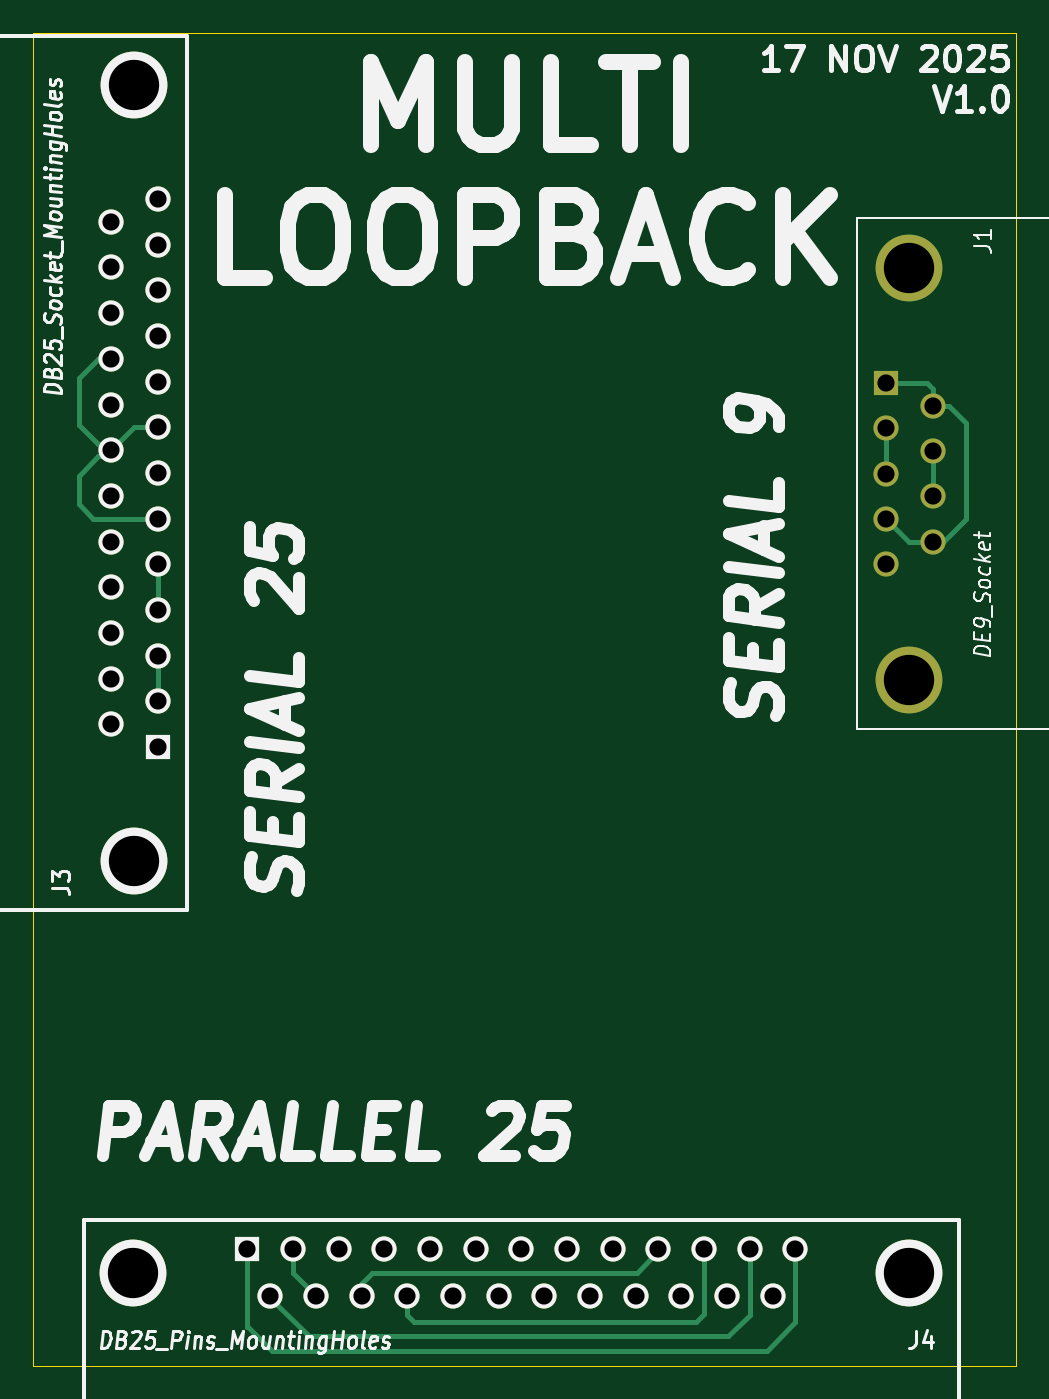
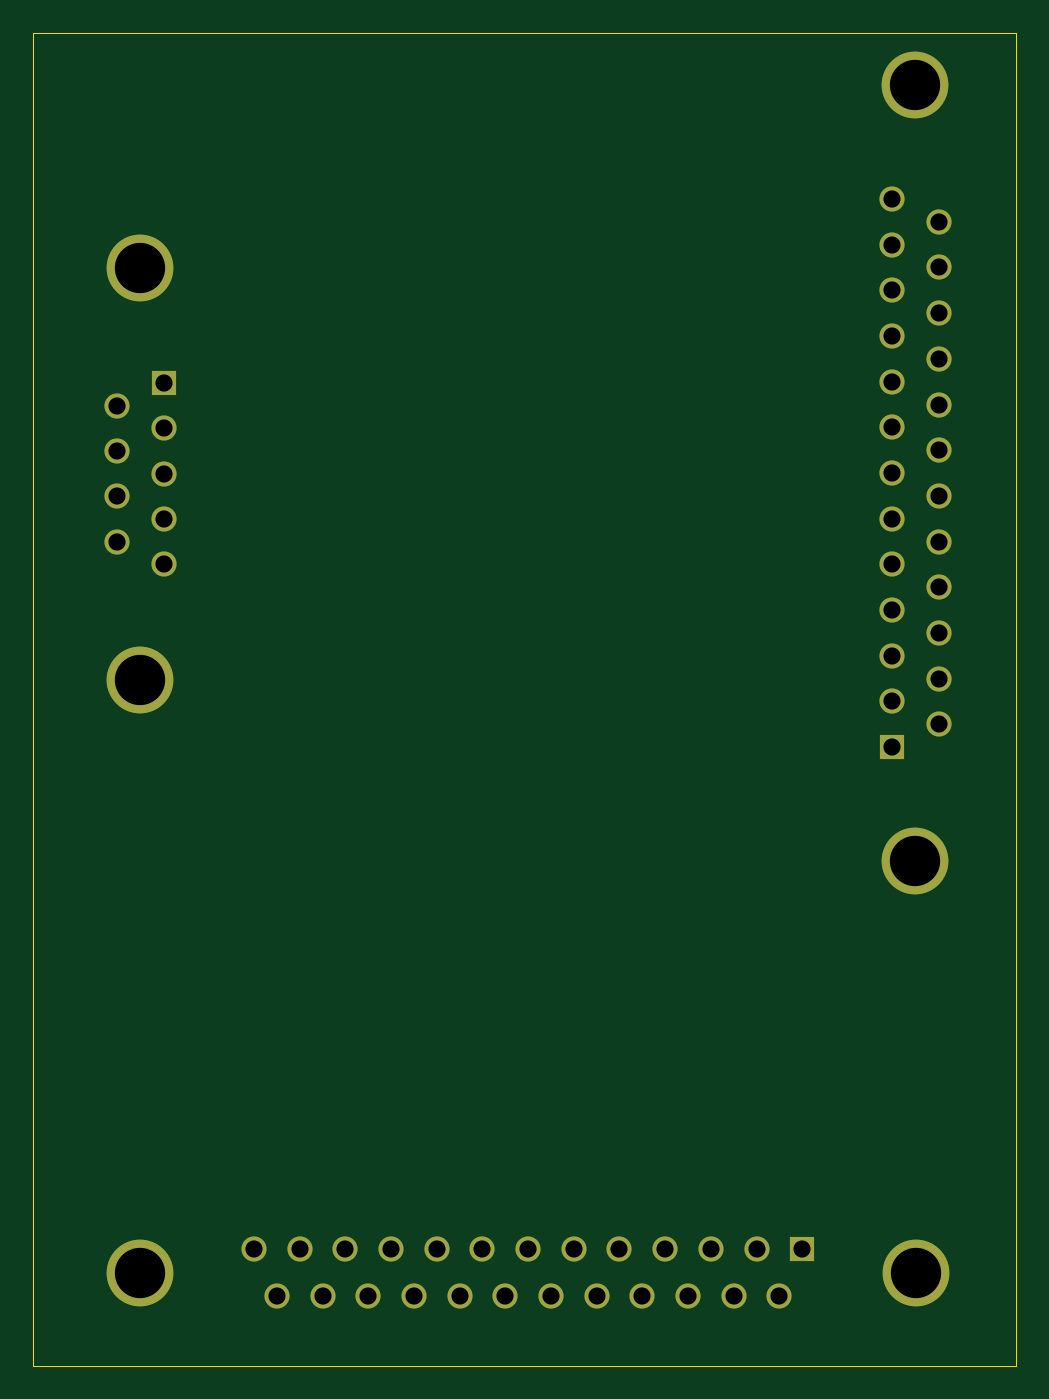
Circuit board: 11 layer files. Board 59.6 x 80.8 mm.
- bottom_copper: LoopbackBoard-B_Cu.gbr (5184 bytes)
- bottom_mask: LoopbackBoard-B_Mask.gbr (2310 bytes)
- paste: LoopbackBoard-B_Paste.gbr (471 bytes)
- bottom_silk: LoopbackBoard-B_Silkscreen.gbr (472 bytes)
- outline: LoopbackBoard-Edge_Cuts.gbr (633 bytes)
- top_copper: LoopbackBoard-F_Cu.gbr (8100 bytes)
- top_mask: LoopbackBoard-F_Mask.gbr (2310 bytes)
- paste: LoopbackBoard-F_Paste.gbr (471 bytes)
- top_silk: LoopbackBoard-F_Silkscreen.gbr (54240 bytes)
- drill: LoopbackBoard-NPTH.drl (281 bytes)
- drill: LoopbackBoard-PTH.drl (1528 bytes)

=== bottom_copper: LoopbackBoard-B_Cu.gbr ===
%TF.GenerationSoftware,KiCad,Pcbnew,9.0.4*%
%TF.CreationDate,2025-11-17T21:33:10+13:00*%
%TF.ProjectId,LoopbackBoard,4c6f6f70-6261-4636-9b42-6f6172642e6b,rev?*%
%TF.SameCoordinates,Original*%
%TF.FileFunction,Copper,L2,Bot*%
%TF.FilePolarity,Positive*%
%FSLAX46Y46*%
G04 Gerber Fmt 4.6, Leading zero omitted, Abs format (unit mm)*
G04 Created by KiCad (PCBNEW 9.0.4) date 2025-11-17 21:33:10*
%MOMM*%
%LPD*%
G01*
G04 APERTURE LIST*
%TA.AperFunction,ComponentPad*%
%ADD10C,4.048760*%
%TD*%
%TA.AperFunction,ComponentPad*%
%ADD11R,1.524000X1.524000*%
%TD*%
%TA.AperFunction,ComponentPad*%
%ADD12C,1.524000*%
%TD*%
G04 APERTURE END LIST*
D10*
%TO.P,J1,0,PAD*%
%TO.N,unconnected-(J1-PAD-Pad0)*%
X129349500Y-35098740D03*
%TO.N,unconnected-(J1-PAD-Pad0)_1*%
X129349500Y-60087260D03*
D11*
%TO.P,J1,1,1*%
%TO.N,Net-(J1-Pad1)*%
X127927100Y-42106600D03*
D12*
%TO.P,J1,2,2*%
%TO.N,Net-(J1-Pad2)*%
X127927100Y-44849800D03*
%TO.P,J1,3,3*%
X127927100Y-47593000D03*
%TO.P,J1,4,4*%
%TO.N,Net-(J1-Pad1)*%
X127927100Y-50336200D03*
%TO.P,J1,5,5*%
%TO.N,unconnected-(J1-Pad5)*%
X127927100Y-53079400D03*
%TO.P,J1,6,6*%
%TO.N,Net-(J1-Pad1)*%
X130771900Y-43478200D03*
%TO.P,J1,7,7*%
%TO.N,Net-(J1-Pad7)*%
X130771900Y-46196000D03*
%TO.P,J1,8,8*%
X130771900Y-48964600D03*
%TO.P,J1,9,9*%
%TO.N,Net-(J1-Pad1)*%
X130771900Y-51707800D03*
%TD*%
D11*
%TO.P,J4,1,1*%
%TO.N,Net-(J4-Pad1)*%
X89217500Y-94596000D03*
D12*
%TO.P,J4,2,2*%
%TO.N,Net-(J4-P15)*%
X91986100Y-94596000D03*
%TO.P,J4,3,3*%
%TO.N,unconnected-(J4-Pad3)*%
X94754700Y-94596000D03*
%TO.P,J4,4,4*%
%TO.N,unconnected-(J4-Pad4)*%
X97523300Y-94596000D03*
%TO.P,J4,5,5*%
%TO.N,unconnected-(J4-Pad5)*%
X100291900Y-94596000D03*
%TO.P,J4,6,6*%
%TO.N,unconnected-(J4-Pad6)*%
X103060500Y-94596000D03*
%TO.P,J4,7,7*%
%TO.N,unconnected-(J4-Pad7)*%
X105829100Y-94596000D03*
%TO.P,J4,8,8*%
%TO.N,unconnected-(J4-Pad8)*%
X108597700Y-94596000D03*
%TO.P,J4,9,9*%
%TO.N,unconnected-(J4-Pad9)*%
X111366300Y-94596000D03*
%TO.P,J4,10,10*%
%TO.N,Net-(J4-P16)*%
X114134900Y-94596000D03*
%TO.P,J4,11,11*%
%TO.N,Net-(J4-P17)*%
X116903500Y-94596000D03*
%TO.P,J4,12,12*%
%TO.N,Net-(J4-P14)*%
X119672100Y-94596000D03*
%TO.P,J4,13,13*%
%TO.N,Net-(J4-Pad1)*%
X122440700Y-94596000D03*
%TO.P,J4,14,P14*%
%TO.N,Net-(J4-P14)*%
X90601800Y-97440800D03*
%TO.P,J4,15,P15*%
%TO.N,Net-(J4-P15)*%
X93370400Y-97440800D03*
%TO.P,J4,16,P16*%
%TO.N,Net-(J4-P16)*%
X96139000Y-97440800D03*
%TO.P,J4,17,P17*%
%TO.N,Net-(J4-P17)*%
X98907600Y-97440800D03*
%TO.P,J4,18,P18*%
%TO.N,unconnected-(J4-P18-Pad18)*%
X101676200Y-97440800D03*
%TO.P,J4,19,P19*%
%TO.N,unconnected-(J4-P19-Pad19)*%
X104444800Y-97440800D03*
%TO.P,J4,20,P20*%
%TO.N,unconnected-(J4-P20-Pad20)*%
X107213400Y-97440800D03*
%TO.P,J4,21,P21*%
%TO.N,unconnected-(J4-P21-Pad21)*%
X109982000Y-97440800D03*
%TO.P,J4,22,P22*%
%TO.N,unconnected-(J4-P22-Pad22)*%
X112750600Y-97440800D03*
%TO.P,J4,23,P23*%
%TO.N,unconnected-(J4-P23-Pad23)*%
X115519200Y-97440800D03*
%TO.P,J4,24,P24*%
%TO.N,unconnected-(J4-P24-Pad24)*%
X118287800Y-97440800D03*
%TO.P,J4,25,P25*%
%TO.N,unconnected-(J4-P25-Pad25)*%
X121056400Y-97440800D03*
D10*
%TO.P,J4,GND*%
%TO.N,N/C*%
X129349100Y-96018400D03*
X82309100Y-96018400D03*
%TD*%
D11*
%TO.P,J3,1,1*%
%TO.N,unconnected-(J3-Pad1)*%
X83781900Y-64160400D03*
D12*
%TO.P,J3,2,2*%
%TO.N,Net-(J3-Pad2)*%
X83781900Y-61391800D03*
%TO.P,J3,3,3*%
X83781900Y-58623200D03*
%TO.P,J3,4,4*%
%TO.N,Net-(J3-Pad4)*%
X83781900Y-55854600D03*
%TO.P,J3,5,5*%
X83781900Y-53086000D03*
%TO.P,J3,6,6*%
%TO.N,Net-(J3-P20)*%
X83781900Y-50317400D03*
%TO.P,J3,7,7*%
%TO.N,unconnected-(J3-Pad7)*%
X83781900Y-47548800D03*
%TO.P,J3,8,8*%
%TO.N,Net-(J3-P20)*%
X83781900Y-44780200D03*
%TO.P,J3,9,9*%
%TO.N,unconnected-(J3-Pad9)*%
X83781900Y-42011600D03*
%TO.P,J3,10,10*%
%TO.N,unconnected-(J3-Pad10)*%
X83781900Y-39243000D03*
%TO.P,J3,11,11*%
%TO.N,unconnected-(J3-Pad11)*%
X83781900Y-36474400D03*
%TO.P,J3,12,12*%
%TO.N,unconnected-(J3-Pad12)*%
X83781900Y-33705800D03*
%TO.P,J3,13,13*%
%TO.N,unconnected-(J3-Pad13)*%
X83781900Y-30937200D03*
%TO.P,J3,14,P14*%
%TO.N,unconnected-(J3-P14-Pad14)*%
X80937100Y-62776100D03*
%TO.P,J3,15,P15*%
%TO.N,unconnected-(J3-P15-Pad15)*%
X80937100Y-60007500D03*
%TO.P,J3,16,P16*%
%TO.N,unconnected-(J3-P16-Pad16)*%
X80937100Y-57238900D03*
%TO.P,J3,17,P17*%
%TO.N,unconnected-(J3-P17-Pad17)*%
X80937100Y-54470300D03*
%TO.P,J3,18,P18*%
%TO.N,unconnected-(J3-P18-Pad18)*%
X80937100Y-51701700D03*
%TO.P,J3,19,P19*%
%TO.N,unconnected-(J3-P19-Pad19)*%
X80937100Y-48933100D03*
%TO.P,J3,20,P20*%
%TO.N,Net-(J3-P20)*%
X80937100Y-46164500D03*
%TO.P,J3,21,P21*%
%TO.N,unconnected-(J3-P21-Pad21)*%
X80937100Y-43395900D03*
%TO.P,J3,22,P22*%
%TO.N,Net-(J3-P20)*%
X80937100Y-40627300D03*
%TO.P,J3,23,P23*%
%TO.N,unconnected-(J3-P23-Pad23)*%
X80937100Y-37858700D03*
%TO.P,J3,24,P24*%
%TO.N,unconnected-(J3-P24-Pad24)*%
X80937100Y-35090100D03*
%TO.P,J3,25,P25*%
%TO.N,unconnected-(J3-P25-Pad25)*%
X80937100Y-32321500D03*
D10*
%TO.P,J3,GND*%
%TO.N,N/C*%
X82359500Y-71068800D03*
X82359500Y-24028800D03*
%TD*%
M02*

=== bottom_mask: LoopbackBoard-B_Mask.gbr ===
%TF.GenerationSoftware,KiCad,Pcbnew,9.0.4*%
%TF.CreationDate,2025-11-17T21:33:10+13:00*%
%TF.ProjectId,LoopbackBoard,4c6f6f70-6261-4636-9b42-6f6172642e6b,rev?*%
%TF.SameCoordinates,Original*%
%TF.FileFunction,Soldermask,Bot*%
%TF.FilePolarity,Negative*%
%FSLAX46Y46*%
G04 Gerber Fmt 4.6, Leading zero omitted, Abs format (unit mm)*
G04 Created by KiCad (PCBNEW 9.0.4) date 2025-11-17 21:33:10*
%MOMM*%
%LPD*%
G01*
G04 APERTURE LIST*
%ADD10C,4.048760*%
%ADD11R,1.524000X1.524000*%
%ADD12C,1.524000*%
G04 APERTURE END LIST*
D10*
%TO.C,J1*%
X129349500Y-35098740D03*
X129349500Y-60087260D03*
D11*
X127927100Y-42106600D03*
D12*
X127927100Y-44849800D03*
X127927100Y-47593000D03*
X127927100Y-50336200D03*
X127927100Y-53079400D03*
X130771900Y-43478200D03*
X130771900Y-46196000D03*
X130771900Y-48964600D03*
X130771900Y-51707800D03*
%TD*%
D11*
%TO.C,J4*%
X89217500Y-94596000D03*
D12*
X91986100Y-94596000D03*
X94754700Y-94596000D03*
X97523300Y-94596000D03*
X100291900Y-94596000D03*
X103060500Y-94596000D03*
X105829100Y-94596000D03*
X108597700Y-94596000D03*
X111366300Y-94596000D03*
X114134900Y-94596000D03*
X116903500Y-94596000D03*
X119672100Y-94596000D03*
X122440700Y-94596000D03*
X90601800Y-97440800D03*
X93370400Y-97440800D03*
X96139000Y-97440800D03*
X98907600Y-97440800D03*
X101676200Y-97440800D03*
X104444800Y-97440800D03*
X107213400Y-97440800D03*
X109982000Y-97440800D03*
X112750600Y-97440800D03*
X115519200Y-97440800D03*
X118287800Y-97440800D03*
X121056400Y-97440800D03*
D10*
X129349100Y-96018400D03*
X82309100Y-96018400D03*
%TD*%
D11*
%TO.C,J3*%
X83781900Y-64160400D03*
D12*
X83781900Y-61391800D03*
X83781900Y-58623200D03*
X83781900Y-55854600D03*
X83781900Y-53086000D03*
X83781900Y-50317400D03*
X83781900Y-47548800D03*
X83781900Y-44780200D03*
X83781900Y-42011600D03*
X83781900Y-39243000D03*
X83781900Y-36474400D03*
X83781900Y-33705800D03*
X83781900Y-30937200D03*
X80937100Y-62776100D03*
X80937100Y-60007500D03*
X80937100Y-57238900D03*
X80937100Y-54470300D03*
X80937100Y-51701700D03*
X80937100Y-48933100D03*
X80937100Y-46164500D03*
X80937100Y-43395900D03*
X80937100Y-40627300D03*
X80937100Y-37858700D03*
X80937100Y-35090100D03*
X80937100Y-32321500D03*
D10*
X82359500Y-71068800D03*
X82359500Y-24028800D03*
%TD*%
M02*

=== paste: LoopbackBoard-B_Paste.gbr ===
%TF.GenerationSoftware,KiCad,Pcbnew,9.0.4*%
%TF.CreationDate,2025-11-17T21:33:10+13:00*%
%TF.ProjectId,LoopbackBoard,4c6f6f70-6261-4636-9b42-6f6172642e6b,rev?*%
%TF.SameCoordinates,Original*%
%TF.FileFunction,Paste,Bot*%
%TF.FilePolarity,Positive*%
%FSLAX46Y46*%
G04 Gerber Fmt 4.6, Leading zero omitted, Abs format (unit mm)*
G04 Created by KiCad (PCBNEW 9.0.4) date 2025-11-17 21:33:10*
%MOMM*%
%LPD*%
G01*
G04 APERTURE LIST*
G04 APERTURE END LIST*
M02*

=== bottom_silk: LoopbackBoard-B_Silkscreen.gbr ===
%TF.GenerationSoftware,KiCad,Pcbnew,9.0.4*%
%TF.CreationDate,2025-11-17T21:33:10+13:00*%
%TF.ProjectId,LoopbackBoard,4c6f6f70-6261-4636-9b42-6f6172642e6b,rev?*%
%TF.SameCoordinates,Original*%
%TF.FileFunction,Legend,Bot*%
%TF.FilePolarity,Positive*%
%FSLAX46Y46*%
G04 Gerber Fmt 4.6, Leading zero omitted, Abs format (unit mm)*
G04 Created by KiCad (PCBNEW 9.0.4) date 2025-11-17 21:33:10*
%MOMM*%
%LPD*%
G01*
G04 APERTURE LIST*
G04 APERTURE END LIST*
M02*

=== outline: LoopbackBoard-Edge_Cuts.gbr ===
%TF.GenerationSoftware,KiCad,Pcbnew,9.0.4*%
%TF.CreationDate,2025-11-17T21:33:10+13:00*%
%TF.ProjectId,LoopbackBoard,4c6f6f70-6261-4636-9b42-6f6172642e6b,rev?*%
%TF.SameCoordinates,Original*%
%TF.FileFunction,Profile,NP*%
%FSLAX46Y46*%
G04 Gerber Fmt 4.6, Leading zero omitted, Abs format (unit mm)*
G04 Created by KiCad (PCBNEW 9.0.4) date 2025-11-17 21:33:10*
%MOMM*%
%LPD*%
G01*
G04 APERTURE LIST*
%TA.AperFunction,Profile*%
%ADD10C,0.050000*%
%TD*%
G04 APERTURE END LIST*
D10*
X76225400Y-20853400D02*
X135839200Y-20853400D01*
X135839200Y-101676200D01*
X76225400Y-101676200D01*
X76225400Y-20853400D01*
M02*

=== top_copper: LoopbackBoard-F_Cu.gbr (8100 bytes, source omitted) ===
=== top_mask: LoopbackBoard-F_Mask.gbr ===
%TF.GenerationSoftware,KiCad,Pcbnew,9.0.4*%
%TF.CreationDate,2025-11-17T21:33:10+13:00*%
%TF.ProjectId,LoopbackBoard,4c6f6f70-6261-4636-9b42-6f6172642e6b,rev?*%
%TF.SameCoordinates,Original*%
%TF.FileFunction,Soldermask,Top*%
%TF.FilePolarity,Negative*%
%FSLAX46Y46*%
G04 Gerber Fmt 4.6, Leading zero omitted, Abs format (unit mm)*
G04 Created by KiCad (PCBNEW 9.0.4) date 2025-11-17 21:33:10*
%MOMM*%
%LPD*%
G01*
G04 APERTURE LIST*
%ADD10C,4.048760*%
%ADD11R,1.524000X1.524000*%
%ADD12C,1.524000*%
G04 APERTURE END LIST*
D10*
%TO.C,J1*%
X129349500Y-35098740D03*
X129349500Y-60087260D03*
D11*
X127927100Y-42106600D03*
D12*
X127927100Y-44849800D03*
X127927100Y-47593000D03*
X127927100Y-50336200D03*
X127927100Y-53079400D03*
X130771900Y-43478200D03*
X130771900Y-46196000D03*
X130771900Y-48964600D03*
X130771900Y-51707800D03*
%TD*%
D11*
%TO.C,J4*%
X89217500Y-94596000D03*
D12*
X91986100Y-94596000D03*
X94754700Y-94596000D03*
X97523300Y-94596000D03*
X100291900Y-94596000D03*
X103060500Y-94596000D03*
X105829100Y-94596000D03*
X108597700Y-94596000D03*
X111366300Y-94596000D03*
X114134900Y-94596000D03*
X116903500Y-94596000D03*
X119672100Y-94596000D03*
X122440700Y-94596000D03*
X90601800Y-97440800D03*
X93370400Y-97440800D03*
X96139000Y-97440800D03*
X98907600Y-97440800D03*
X101676200Y-97440800D03*
X104444800Y-97440800D03*
X107213400Y-97440800D03*
X109982000Y-97440800D03*
X112750600Y-97440800D03*
X115519200Y-97440800D03*
X118287800Y-97440800D03*
X121056400Y-97440800D03*
D10*
X129349100Y-96018400D03*
X82309100Y-96018400D03*
%TD*%
D11*
%TO.C,J3*%
X83781900Y-64160400D03*
D12*
X83781900Y-61391800D03*
X83781900Y-58623200D03*
X83781900Y-55854600D03*
X83781900Y-53086000D03*
X83781900Y-50317400D03*
X83781900Y-47548800D03*
X83781900Y-44780200D03*
X83781900Y-42011600D03*
X83781900Y-39243000D03*
X83781900Y-36474400D03*
X83781900Y-33705800D03*
X83781900Y-30937200D03*
X80937100Y-62776100D03*
X80937100Y-60007500D03*
X80937100Y-57238900D03*
X80937100Y-54470300D03*
X80937100Y-51701700D03*
X80937100Y-48933100D03*
X80937100Y-46164500D03*
X80937100Y-43395900D03*
X80937100Y-40627300D03*
X80937100Y-37858700D03*
X80937100Y-35090100D03*
X80937100Y-32321500D03*
D10*
X82359500Y-71068800D03*
X82359500Y-24028800D03*
%TD*%
M02*

=== paste: LoopbackBoard-F_Paste.gbr ===
%TF.GenerationSoftware,KiCad,Pcbnew,9.0.4*%
%TF.CreationDate,2025-11-17T21:33:10+13:00*%
%TF.ProjectId,LoopbackBoard,4c6f6f70-6261-4636-9b42-6f6172642e6b,rev?*%
%TF.SameCoordinates,Original*%
%TF.FileFunction,Paste,Top*%
%TF.FilePolarity,Positive*%
%FSLAX46Y46*%
G04 Gerber Fmt 4.6, Leading zero omitted, Abs format (unit mm)*
G04 Created by KiCad (PCBNEW 9.0.4) date 2025-11-17 21:33:10*
%MOMM*%
%LPD*%
G01*
G04 APERTURE LIST*
G04 APERTURE END LIST*
M02*

=== top_silk: LoopbackBoard-F_Silkscreen.gbr (54240 bytes, source omitted) ===
=== drill: LoopbackBoard-NPTH.drl ===
M48
; DRILL file {KiCad 9.0.4} date 2025-11-17T21:33:15+1300
; FORMAT={-:-/ absolute / metric / decimal}
; #@! TF.CreationDate,2025-11-17T21:33:15+13:00
; #@! TF.GenerationSoftware,Kicad,Pcbnew,9.0.4
; #@! TF.FileFunction,NonPlated,1,2,NPTH
FMAT,2
METRIC
%
G90
G05
M30

=== drill: LoopbackBoard-PTH.drl ===
M48
; DRILL file {KiCad 9.0.4} date 2025-11-17T21:33:15+1300
; FORMAT={-:-/ absolute / metric / decimal}
; #@! TF.CreationDate,2025-11-17T21:33:15+13:00
; #@! TF.GenerationSoftware,Kicad,Pcbnew,9.0.4
; #@! TF.FileFunction,Plated,1,2,PTH
FMAT,2
METRIC
; #@! TA.AperFunction,Plated,PTH,ComponentDrill
T1C1.041
; #@! TA.AperFunction,Plated,PTH,ComponentDrill
T2C3.051
%
G90
G05
T1
X80.937Y-32.322
X80.937Y-35.09
X80.937Y-37.859
X80.937Y-40.627
X80.937Y-43.396
X80.937Y-46.164
X80.937Y-48.933
X80.937Y-51.702
X80.937Y-54.47
X80.937Y-57.239
X80.937Y-60.008
X80.937Y-62.776
X83.782Y-30.937
X83.782Y-33.706
X83.782Y-36.474
X83.782Y-39.243
X83.782Y-42.012
X83.782Y-44.78
X83.782Y-47.549
X83.782Y-50.317
X83.782Y-53.086
X83.782Y-55.855
X83.782Y-58.623
X83.782Y-61.392
X83.782Y-64.16
X89.218Y-94.596
X90.602Y-97.441
X91.986Y-94.596
X93.37Y-97.441
X94.755Y-94.596
X96.139Y-97.441
X97.523Y-94.596
X98.908Y-97.441
X100.292Y-94.596
X101.676Y-97.441
X103.06Y-94.596
X104.445Y-97.441
X105.829Y-94.596
X107.213Y-97.441
X108.598Y-94.596
X109.982Y-97.441
X111.366Y-94.596
X112.751Y-97.441
X114.135Y-94.596
X115.519Y-97.441
X116.903Y-94.596
X118.288Y-97.441
X119.672Y-94.596
X121.056Y-97.441
X122.441Y-94.596
X127.927Y-42.107
X127.927Y-44.85
X127.927Y-47.593
X127.927Y-50.336
X127.927Y-53.079
X130.772Y-43.478
X130.772Y-46.196
X130.772Y-48.965
X130.772Y-51.708
T2
X82.309Y-96.018
X82.359Y-24.029
X82.359Y-71.069
X129.349Y-96.018
X129.35Y-35.099
X129.35Y-60.087
M30

